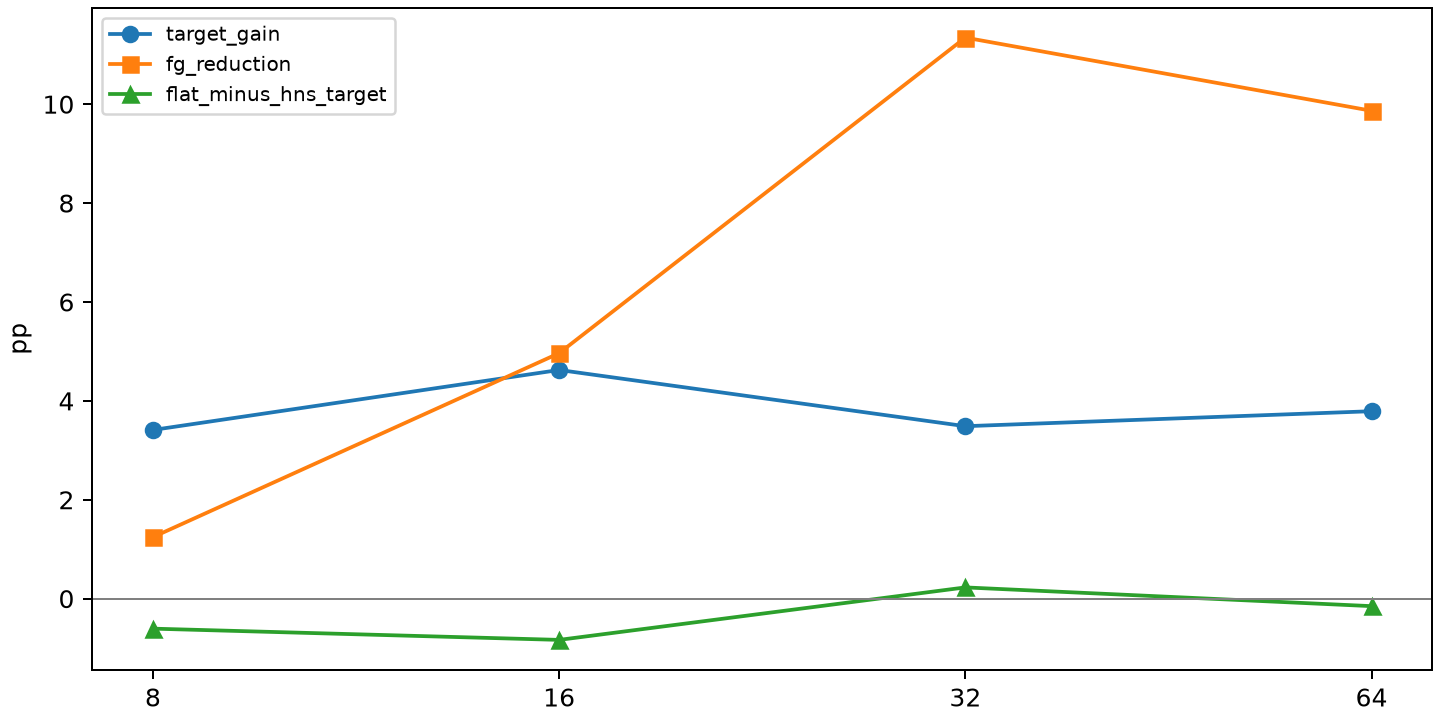

The table this chart was drawn from, first rows:
condition	base	rank	target_gain	fg_reduction	flat_minus_hns_target
Qwen3-8B_metamath_lora_r8_seed42	Qwen3-8B	8	3.412	1.244	-0.6065
Qwen3-8B_metamath_lora_r16_seed42	Qwen3-8B	16	4.625	4.964	-0.834
Qwen3-8B_metamath_lora_r32_seed42	Qwen3-8B	32	3.487	11.35	0.2274
Qwen3-8B_metamath_lora_r64_seed42	Qwen3-8B	64	3.791	9.866	-0.1516
